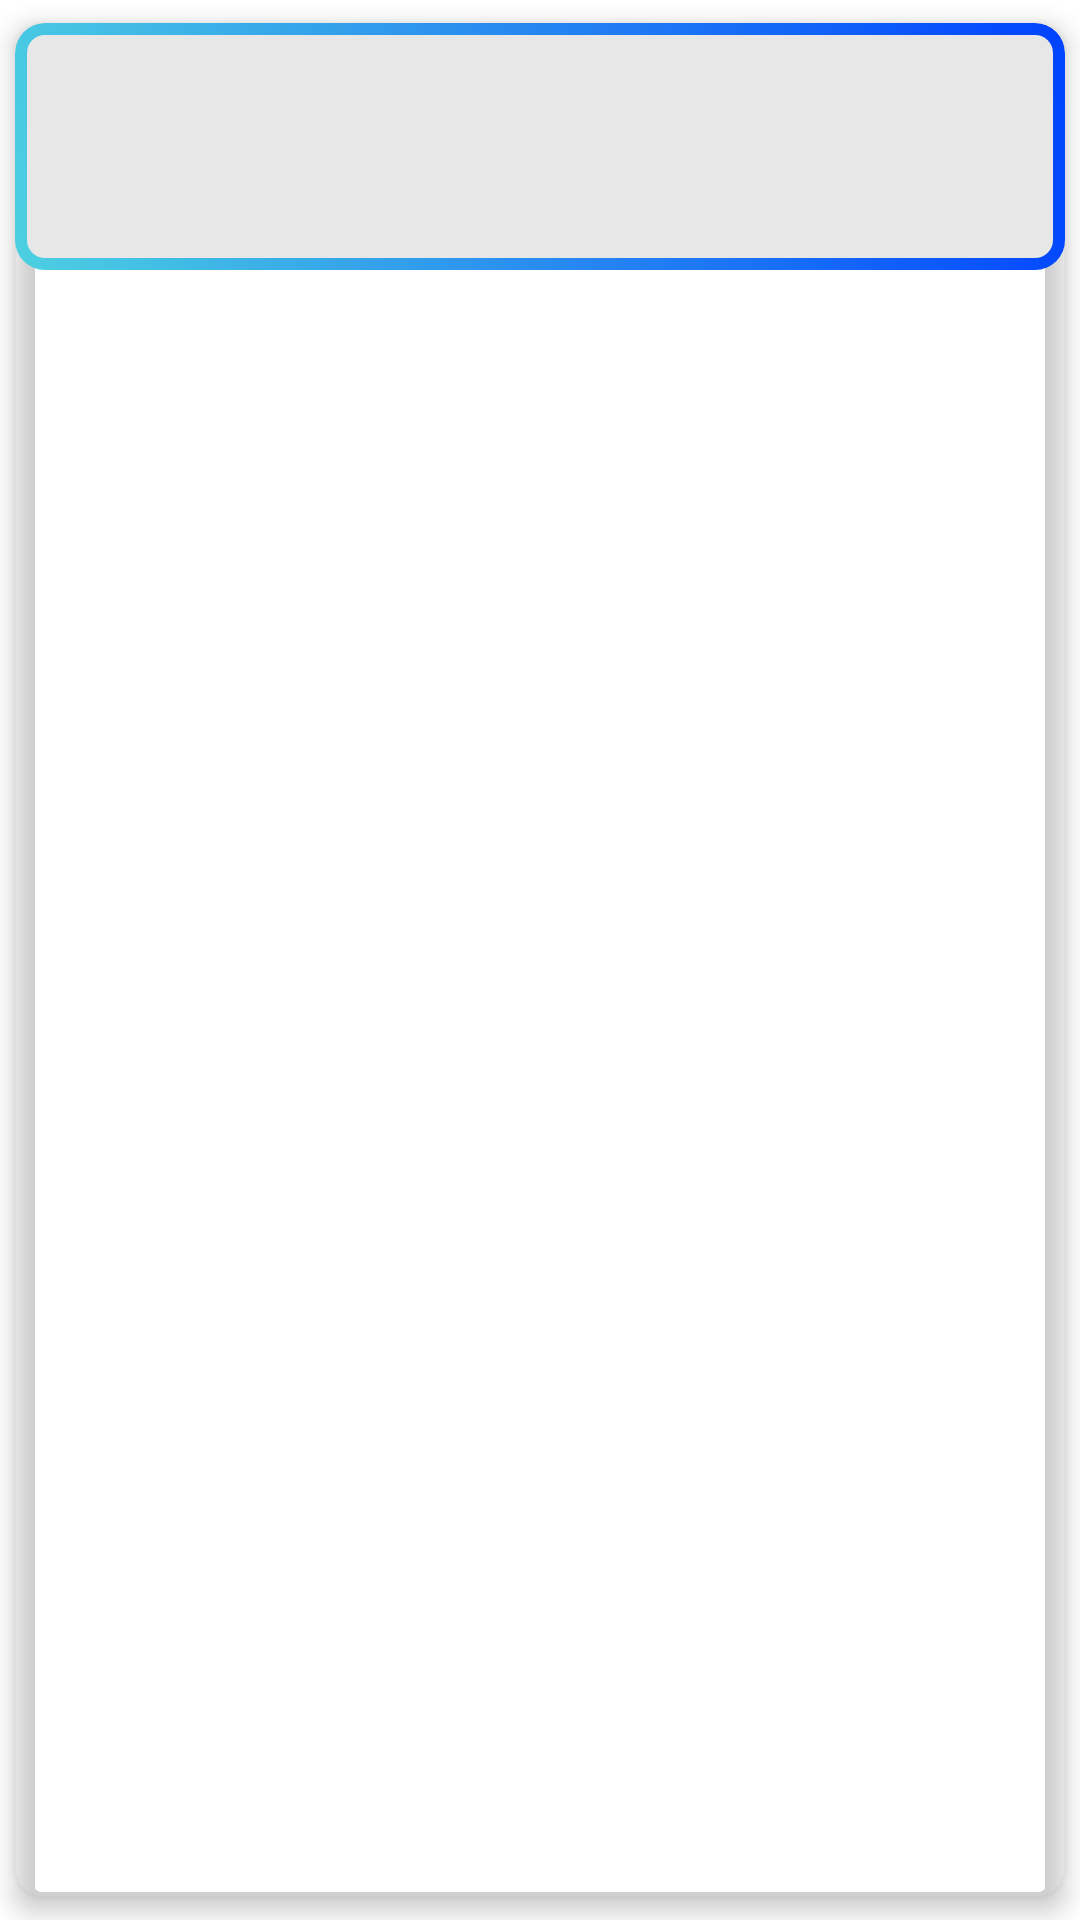

Layout XML and referenced resources for this Android screen:
<!-- AndroidManifest.xml: application theme Theme.Sgionotes -->
<!-- res/layout/layout_tarjeta.xml -->
<?xml version="1.0" encoding="utf-8"?>
<androidx.cardview.widget.CardView
    xmlns:android="http://schemas.android.com/apk/res/android"
    xmlns:card_view="http://schemas.android.com/apk/res-auto"
    xmlns:app="http://schemas.android.com/apk/res-auto"
    android:layout_width="match_parent"
    android:layout_height="wrap_content"
    card_view:cardCornerRadius="10dp"
    card_view:cardElevation="5dp"
    app:cardBackgroundColor="@android:color/transparent"
    app:cardUseCompatPadding="true"
    app:cardPreventCornerOverlap="false"
    android:clickable="true"
    android:focusable="true">

    <LinearLayout
        android:layout_width="match_parent"
        android:layout_height="wrap_content"
        android:orientation="vertical"
        android:padding="15dp"
        android:gravity="center_horizontal"
        android:background="@drawable/bg_note_border">

        <TextView
            android:id="@+id/txtIdNota"
            android:layout_width="0dp"
            android:layout_height="0dp"
            android:visibility="gone"/>

        
        <TextView
            android:id="@+id/txtTitulo"
            android:layout_width="match_parent"
            android:layout_height="wrap_content"
            style="@style/TEXT"
            android:textStyle="bold"
            android:textSize="17sp"
            android:layout_marginBottom="4dp"/>

        
        <TextView
            android:id="@+id/txtContenido"
            android:layout_width="match_parent"
            android:layout_height="wrap_content"
            style="@style/TEXT"
            android:textSize="16sp"
            android:layout_marginBottom="4dp" />

        
        <com.google.android.material.chip.ChipGroup
            android:id="@+id/chipGroupEtiquetas"
            android:layout_width="match_parent"
            android:layout_height="wrap_content"
            app:singleLine="false"
            app:chipSpacingVertical="0dp"
            android:layout_gravity="start" />

    </LinearLayout>
</androidx.cardview.widget.CardView>
<!-- resources referenced by this layout -->
<resources>
  <!-- drawable bg_note_border (drawable) -->
  <?xml version="1.0" encoding="utf-8"?>
  <layer-list xmlns:android="http://schemas.android.com/apk/res/android">
      
      <item>
          <shape android:shape="rectangle">
              <gradient
                  android:startColor="@color/startGradient"
                  android:endColor="@color/endGradient"
                  android:angle="45" />
              <corners android:radius="10dp" />
          </shape>
      </item>
  
      
      <item android:left="4dp" android:top="4dp" android:right="4dp" android:bottom="4dp">
          <shape android:shape="rectangle">
              <solid android:color="?attr/cardColor" />  
              <corners android:radius="6dp" />
          </shape>
      </item>
  </layer-list>
  <style name="TEXT">
          <item name="android:textColor">#000</item>
      </style>
  <style name="Theme.Sgionotes" parent="Base.Theme.Sgionotes" />
  <color name="startGradient">#4DD0E1</color>
  <color name="endGradient">#0042ff</color>
  <style name="Base.Theme.Sgionotes" parent="Theme.Material3.DayNight.NoActionBar">
  
          <item name="colorPrimary">@color/primary</item>
          <item name="colorPrimaryVariant">@color/primaryDark</item>
          <item name="colorOnPrimary">@color/white</item>
          <item name="colorSecondary">@color/accent</item>
          <item name="boxBackgroundColor">?attr/cardColor</item>
          <item name="colorError">@color/red</item>
          <item name="android:windowBackground">@color/white</item>
          <item name="android:textColorPrimary">@color/black</item>
          <item name="android:textColorSecondary">@color/textSecondary</item>
          <item name="android:statusBarColor">@color/white</item>
          <item name="android:windowLightStatusBar">true</item>
          <item name="colorCardBorder">@color/textSecondary</item>
          <item name="cardColor">#E7E7E7</item>
  
          
          <item name="chipBackgroundColor">@color/chipBackgroundColor</item>
          <item name="chipStrokeColor">@color/chipStrokeColor</item>
          <item name="popupMenuBackgroundColor">@color/popupMenuBackgroundColor</item>
          <item name="popupMenuStrokeColor">@color/popupMenuStrokeColor</item>
          <item name="textColor">@android:color/black</item>
  
      </style>
  <color name="primary">#2f73ab</color>
  <color name="primaryDark">#1a5789</color>
  <color name="white">#FFFFFFFF</color>
  <color name="accent">#FFB84C</color>
  <color name="red">#FF0000</color>
  <color name="black">#FF000000</color>
  <color name="textSecondary">#6E6E73</color>
  <color name="chipBackgroundColor">@color/chipBackground</color>
  <color name="chipStrokeColor">#BDBDBD</color>
  <color name="popupMenuBackgroundColor">#D1C4E9</color>
  <color name="popupMenuStrokeColor">#9575CD</color>
  <color name="chipBackground">#F0F0F0</color>
</resources>
